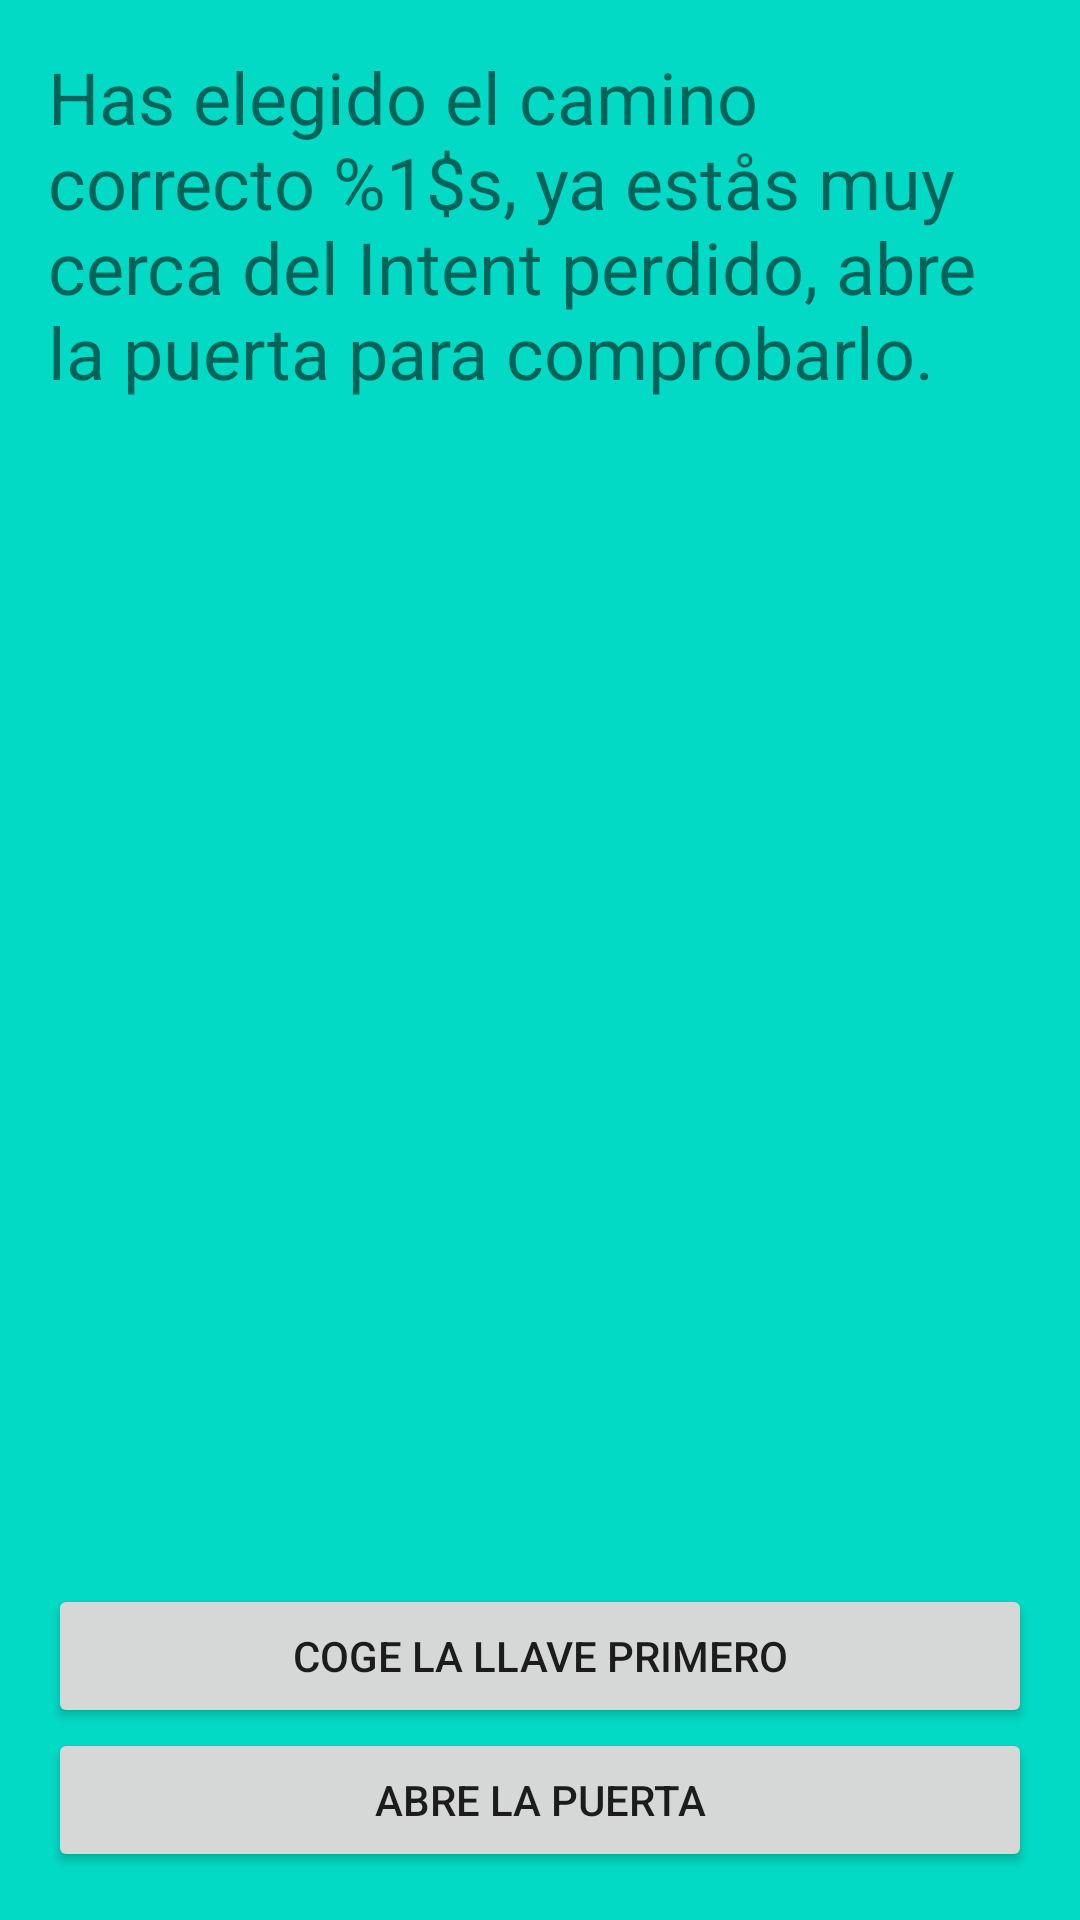

Write the Android layout XML for this screen, with the resource values it uses.
<!-- AndroidManifest.xml: application theme Theme.EBDIP_Devesh_Hanumante -->
<!-- res/layout/activity_main4.xml -->
<?xml version="1.0" encoding="utf-8"?>
<RelativeLayout xmlns:android="http://schemas.android.com/apk/res/android"
    xmlns:app="http://schemas.android.com/apk/res-auto"
    xmlns:tools="http://schemas.android.com/tools"
    android:layout_width="match_parent"
    android:layout_height="match_parent"
    android:background="@color/teal_200"
    android:padding="@dimen/global_padding"
    tools:context=".MainActivity4">

    <TextView
        android:id="@+id/tv_Act4"
        android:layout_width="match_parent"
        android:layout_height="match_parent"
        android:layout_centerHorizontal="true"
        android:text="@string/tvAct4"
        android:textSize="@dimen/login_txtSize"/>

    <Button
        android:id="@+id/btn_puerta"
        android:layout_width="match_parent"
        android:layout_height="wrap_content"
        android:text="@string/btn_puerta"
        android:layout_alignParentBottom="true">
    </Button>

    <Button
        android:id="@+id/btn_llave"
        android:layout_width="match_parent"
        android:layout_height="wrap_content"
        android:text="@string/btn_llave"
        android:layout_above="@+id/btn_puerta">
    </Button>


</RelativeLayout>
<!-- resources referenced by this layout -->
<resources>
  <dimen name="global_padding">16dp</dimen>
  <dimen name="login_txtSize">24sp</dimen>
  <string name="btn_llave">coge la llave primero</string>
  <string name="btn_puerta">Abre la puerta</string>
  <string name="tvAct4">Has elegido el camino correcto %1$s, ya estås muy cerca del Intent perdido, abre la puerta para comprobarlo.</string>
  <style name="Theme.EBDIP_Devesh_Hanumante" parent="Theme.MaterialComponents.DayNight.DarkActionBar">
          
          <item name="colorPrimary">@color/purple_500</item>
          <item name="colorPrimaryVariant">@color/purple_700</item>
          <item name="colorOnPrimary">@color/white</item>
          
          <item name="colorSecondary">@color/teal_200</item>
          <item name="colorSecondaryVariant">@color/teal_700</item>
          <item name="colorOnSecondary">@color/black</item>
          
          <item name="android:statusBarColor">?attr/colorPrimaryVariant</item>
          
      </style>
  <!-- not gathered from this repository: default colours our renderer supplied (Android Studio template values) -->
  <color name="purple_500">#FF6200EE</color>
  <color name="purple_700">#FF3700B3</color>
  <color name="teal_200">#FF03DAC5</color>
  <color name="teal_700">#FF018786</color>
  <color name="black">#FF000000</color>
  <color name="white">#FFFFFFFF</color>
</resources>
